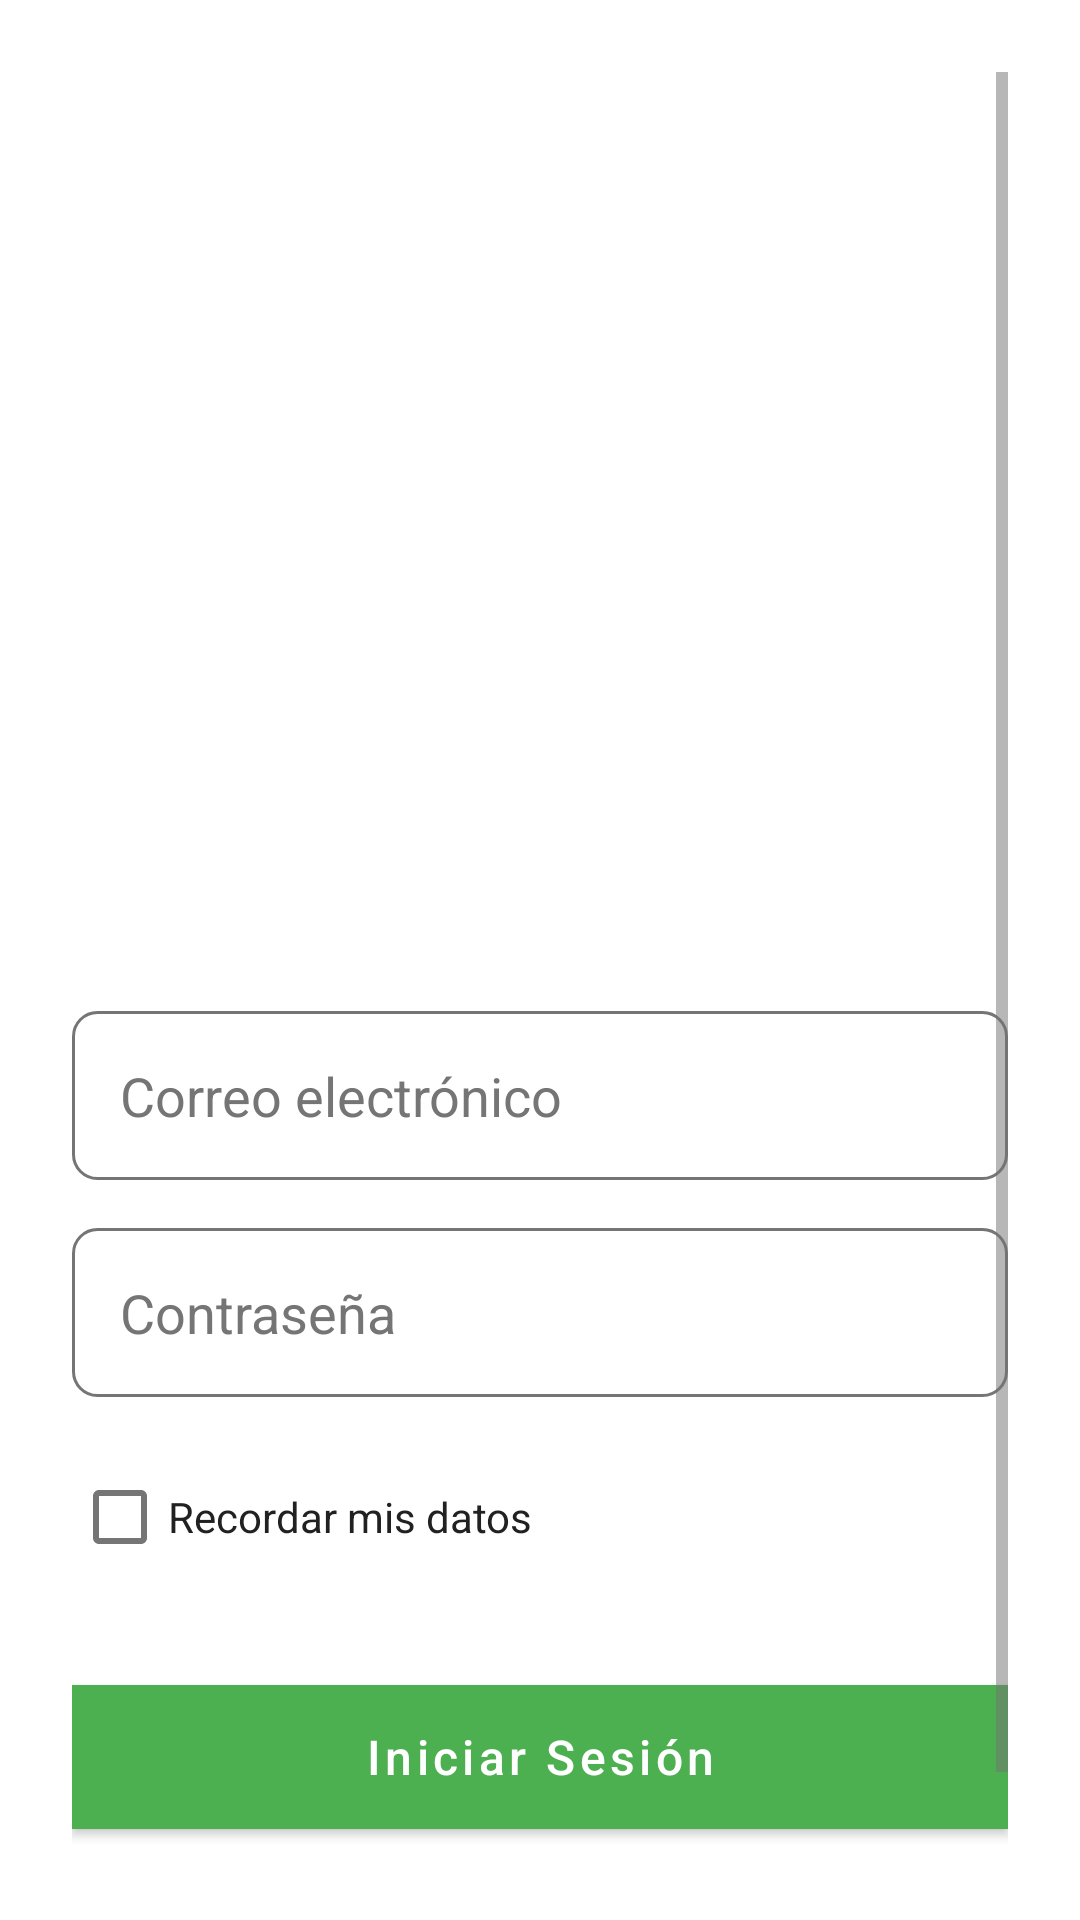

Here is an Android app screen rendered from its layout file. Give the layout XML and the strings, colors and styles it references.
<!-- AndroidManifest.xml: activity theme Theme.SurteFacilSV.NoActionBar -->
<!-- res/layout/activity_login.xml -->
<?xml version="1.0" encoding="utf-8"?>
<ScrollView xmlns:android="http://schemas.android.com/apk/res/android"
    android:layout_width="match_parent"
    android:layout_height="match_parent"
    android:background="@color/background"
    android:padding="24dp">

    <LinearLayout
        android:layout_width="match_parent"
        android:layout_height="wrap_content"
        android:orientation="vertical">

        
        <ImageButton
            android:id="@+id/btnThemeToggle"
            android:layout_width="48dp"
            android:layout_height="48dp"
            android:layout_alignParentEnd="true"
            android:background="?attr/selectableItemBackgroundBorderless"
            android:src="@drawable/ic_night"
            android:contentDescription="Cambiar tema" />

        
        <ImageView
            android:layout_width="200dp"
            android:layout_height="165dp"
            android:layout_gravity="center_horizontal"
            android:layout_marginTop="60dp"
            android:layout_marginBottom="40dp"
            android:contentDescription="@string/app_logo"
            android:scaleType="fitCenter"
            android:src="@drawable/logo" />

        
        <EditText
            android:id="@+id/etEmail"
            android:layout_width="match_parent"
            android:layout_height="wrap_content"
            android:hint="@string/email"
            android:inputType="textEmailAddress"
            android:background="@drawable/edittext_background"
            android:padding="16dp"
            android:layout_marginBottom="16dp"
            android:textColor="@color/text_primary"
            android:textColorHint="@color/text_secondary" />

        
        <EditText
            android:id="@+id/etPassword"
            android:layout_width="match_parent"
            android:layout_height="wrap_content"
            android:hint="@string/password"
            android:inputType="textPassword"
            android:background="@drawable/edittext_background"
            android:padding="16dp"
            android:layout_marginBottom="16dp"
            android:textColor="@color/text_primary"
            android:textColorHint="@color/text_secondary" />

        
        <CheckBox
            android:id="@+id/cbRemember"
            android:layout_width="wrap_content"
            android:layout_height="wrap_content"
            android:text="@string/remember_me"
            android:textColor="@color/text_primary" />

        
        <Button
            android:id="@+id/btnLogin"
            android:layout_width="match_parent"
            android:layout_height="wrap_content"
            android:layout_marginTop="32dp"
            android:background="@color/colorPrimary"
            android:text="@string/login"
            android:textColor="@android:color/white"
            android:textAllCaps="false"
            android:textSize="16sp" />

        
        <LinearLayout
            android:layout_width="match_parent"
            android:layout_height="wrap_content"
            android:layout_marginTop="24dp"
            android:gravity="center"
            android:orientation="horizontal">

            <TextView
                android:id="@+id/tvForgotPassword"
                android:layout_width="wrap_content"
                android:layout_height="wrap_content"
                android:padding="8dp"
                android:text="@string/forgot_password"
                android:textColor="@color/colorAccent"
                android:textStyle="bold" />

            <View
                android:layout_width="1dp"
                android:layout_height="20dp"
                android:layout_marginStart="8dp"
                android:layout_marginEnd="8dp"
                android:background="@color/text_secondary" />

            <TextView
                android:id="@+id/tvRegister"
                android:layout_width="wrap_content"
                android:layout_height="wrap_content"
                android:padding="8dp"
                android:text="@string/register"
                android:textColor="@color/colorAccent"
                android:textStyle="bold" />

        </LinearLayout>

    </LinearLayout>

</ScrollView>
<!-- resources referenced by this layout -->
<resources>
  <color name="background">#FFFFFF</color>
  <color name="colorAccent">#2196F3</color>
  <color name="colorPrimary">#4CAF50</color>
  <color name="text_primary">#212121</color>
  <color name="text_secondary">#757575</color>
  <!-- drawable edittext_background (drawable) -->
  <?xml version="1.0" encoding="utf-8"?>
  <shape xmlns:android="http://schemas.android.com/apk/res/android">
      <solid android:color="@android:color/transparent" />
      <stroke android:width="1dp" android:color="@color/text_secondary" />
      <corners android:radius="8dp" />
  </shape>
  <!-- drawable logo: png bitmap (mipmap-mdpi, 240751 bytes) -->
  <string name="app_logo">Logo aplicación</string>
  <string name="email">Correo electrónico</string>
  <string name="forgot_password">Olvidé mi contraseña</string>
  <string name="login">Iniciar Sesión</string>
  <string name="password">Contraseña</string>
  <string name="register">Registrarme</string>
  <string name="remember_me">Recordar mis datos</string>
  <style name="Theme.SurteFacilSV.NoActionBar" parent="Theme.MaterialComponents.DayNight.NoActionBar">
          <item name="colorPrimary">@color/colorPrimary</item>
          <item name="colorPrimaryVariant">@color/colorPrimaryDark</item>
          <item name="colorOnPrimary">@color/text_primary</item>
  
          <item name="colorSecondary">@color/colorAccent</item>
          <item name="colorSecondaryVariant">@color/colorAccent</item>
          <item name="colorOnSecondary">@color/text_primary</item>
  
          <item name="android:colorBackground">@color/background</item>
          <item name="android:textColorPrimary">@color/text_primary</item>
          <item name="android:textColorSecondary">@color/text_secondary</item>
  
          <item name="android:statusBarColor">@color/colorPrimaryDark</item>
          <item name="android:windowLightStatusBar">false</item> 
      </style>
  <color name="colorPrimaryDark">#388E3C</color>
</resources>
